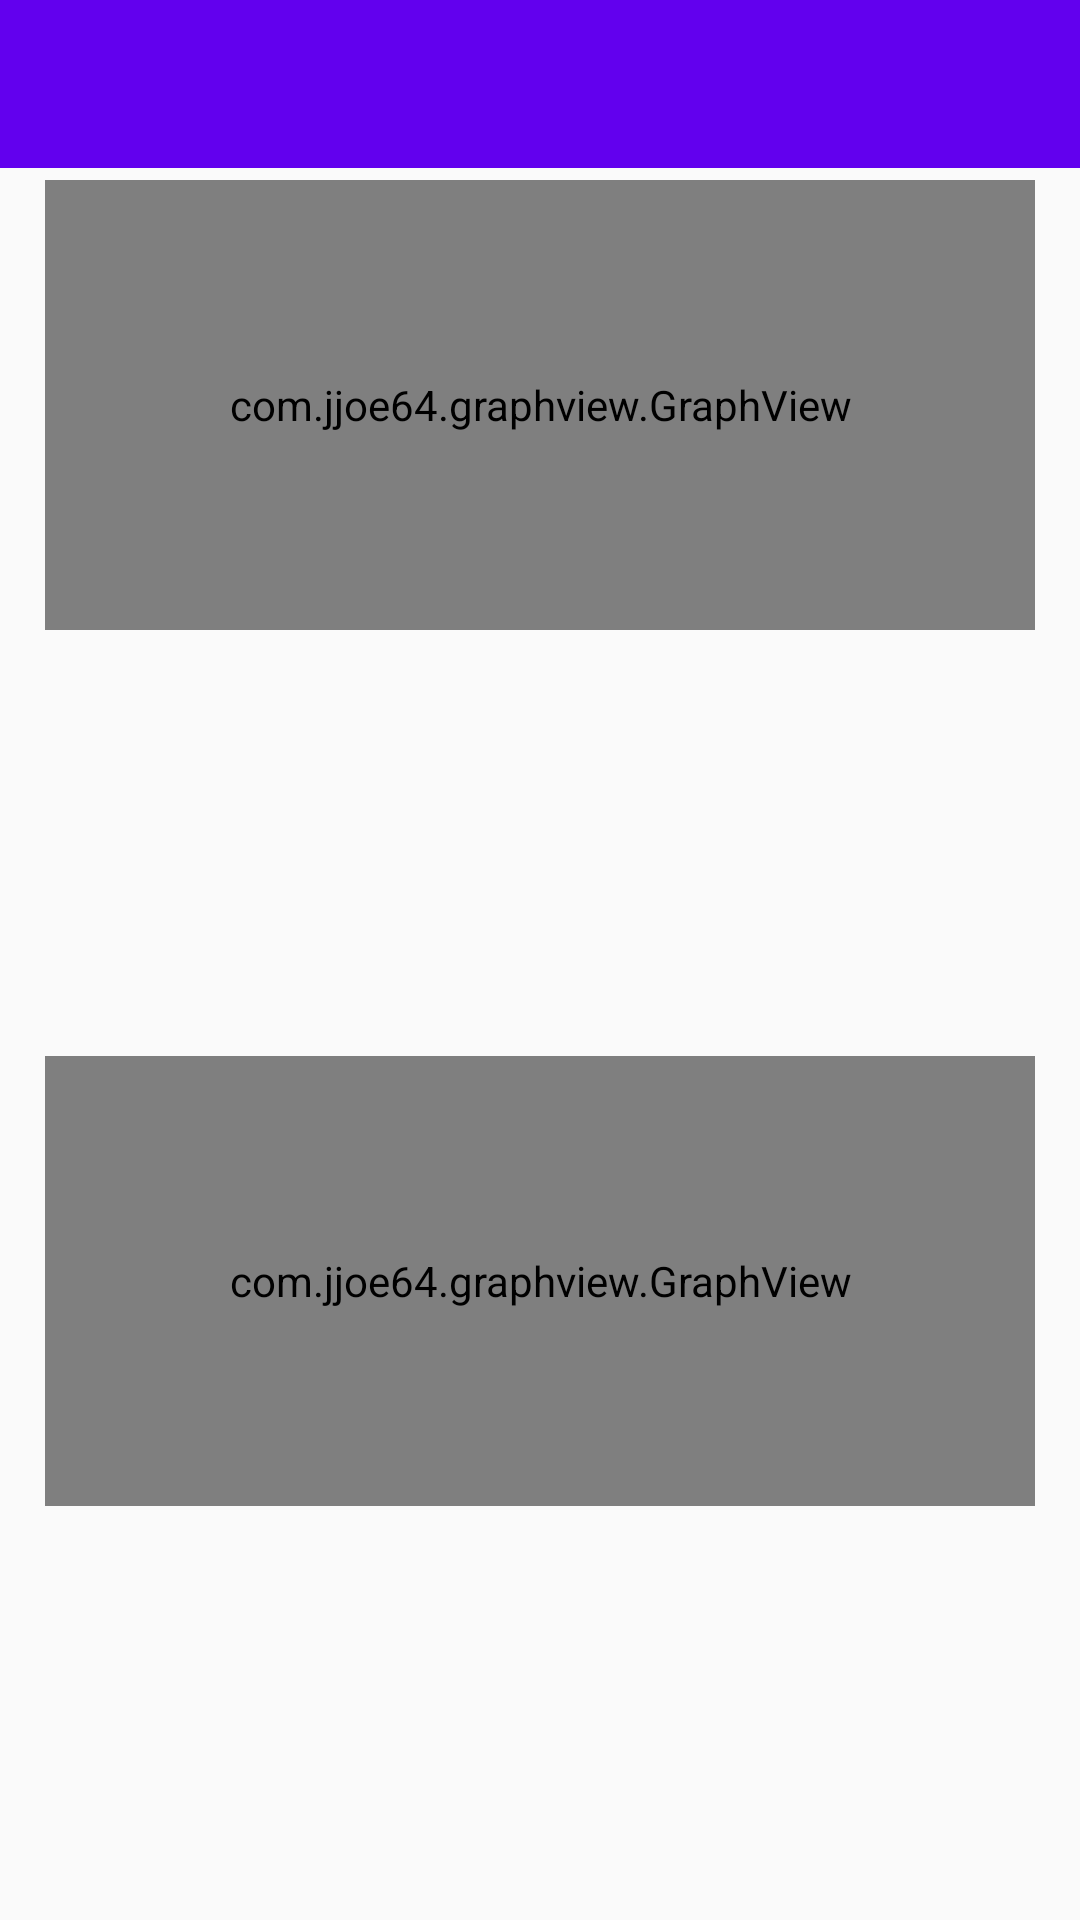

The Android layout XML behind this screen, and the referenced resources:
<!-- AndroidManifest.xml: application theme MyTheme -->
<!-- res/layout/activity_report.xml -->
<?xml version="1.0" encoding="utf-8"?>
<RelativeLayout xmlns:android="http://schemas.android.com/apk/res/android"
    xmlns:app="http://schemas.android.com/apk/res-auto"
    xmlns:tools="http://schemas.android.com/tools"
    android:layout_width="match_parent"
    android:layout_height="match_parent"
    tools:context=".ReportActivity">

    <include
        android:id="@+id/reportToolbar"
        layout="@layout/main_app_bar"/>

    <com.jjoe64.graphview.GraphView
        android:id="@+id/income_report_view"
        android:layout_width="match_parent"
        android:layout_height="150dp"
        android:layout_marginLeft="15dp"
        android:layout_marginRight="15dp"
        android:layout_alignParentStart="true"
        android:layout_alignParentTop="true"
        android:layout_marginTop="60dp" />

    <com.jjoe64.graphview.GraphView
        android:id="@+id/expense_report_view"
        android:layout_width="match_parent"
        android:layout_height="150dp"
        android:layout_marginLeft="15dp"
        android:layout_marginRight="15dp"
        android:layout_alignParentBottom="true"
        android:layout_alignParentStart="true"
        android:layout_marginBottom="138dp" />

    <TextView
        android:id="@+id/noReport"
        android:layout_width="145dp"
        android:layout_height="31dp"
        android:layout_alignParentStart="true"
        android:layout_alignParentTop="true"
        android:layout_alignParentEnd="true"
        android:layout_alignParentBottom="true"
        android:layout_marginStart="165dp"
        android:layout_marginTop="302dp"
        android:layout_marginEnd="101dp"
        android:layout_marginBottom="326dp"
        android:gravity="center_horizontal"
        android:text="No Report Yet"
        android:textSize="20sp"
        android:visibility="gone"/>

</RelativeLayout>
<!-- res/layout/main_app_bar.xml (included above) -->
<?xml version="1.0" encoding="utf-8"?>
<android.support.v7.widget.Toolbar xmlns:android="http://schemas.android.com/apk/res/android"
    xmlns:app="http://schemas.android.com/apk/res-auto"
    android:id="@+id/main_app_bar"
    android:layout_width="match_parent"
    android:layout_height="56dp"
    android:theme="@style/Base.ThemeOverlay.AppCompat.Dark.ActionBar"
    android:background="@color/colorPrimary"
    android:minHeight="?android:attr/actionBarSize"
    app:titleMarginStart="30dp">

</android.support.v7.widget.Toolbar>
<!-- resources referenced by this layout -->
<resources>
  <style name="MyTheme" parent="Theme.AppCompat.Light.NoActionBar">
          
          <item name="colorPrimary">@color/colorPrimary</item>
          <item name="colorPrimaryDark">@color/colorPrimaryDark</item>
          <item name="colorAccent">@color/colorAccent</item>
          <item name="android:colorControlHighlight">@color/colorPrimary</item>
          <item name="android:itemBackground">@android:color/white</item>
          <item name="android:textColor">@android:color/black</item>
      </style>
  <!-- not gathered from this repository: default colours our renderer supplied (Android Studio template values) -->
  <color name="colorPrimary">#FF6200EE</color>
  <color name="colorPrimaryDark">#FF3700B3</color>
  <color name="colorAccent">#FF03DAC5</color>
</resources>
